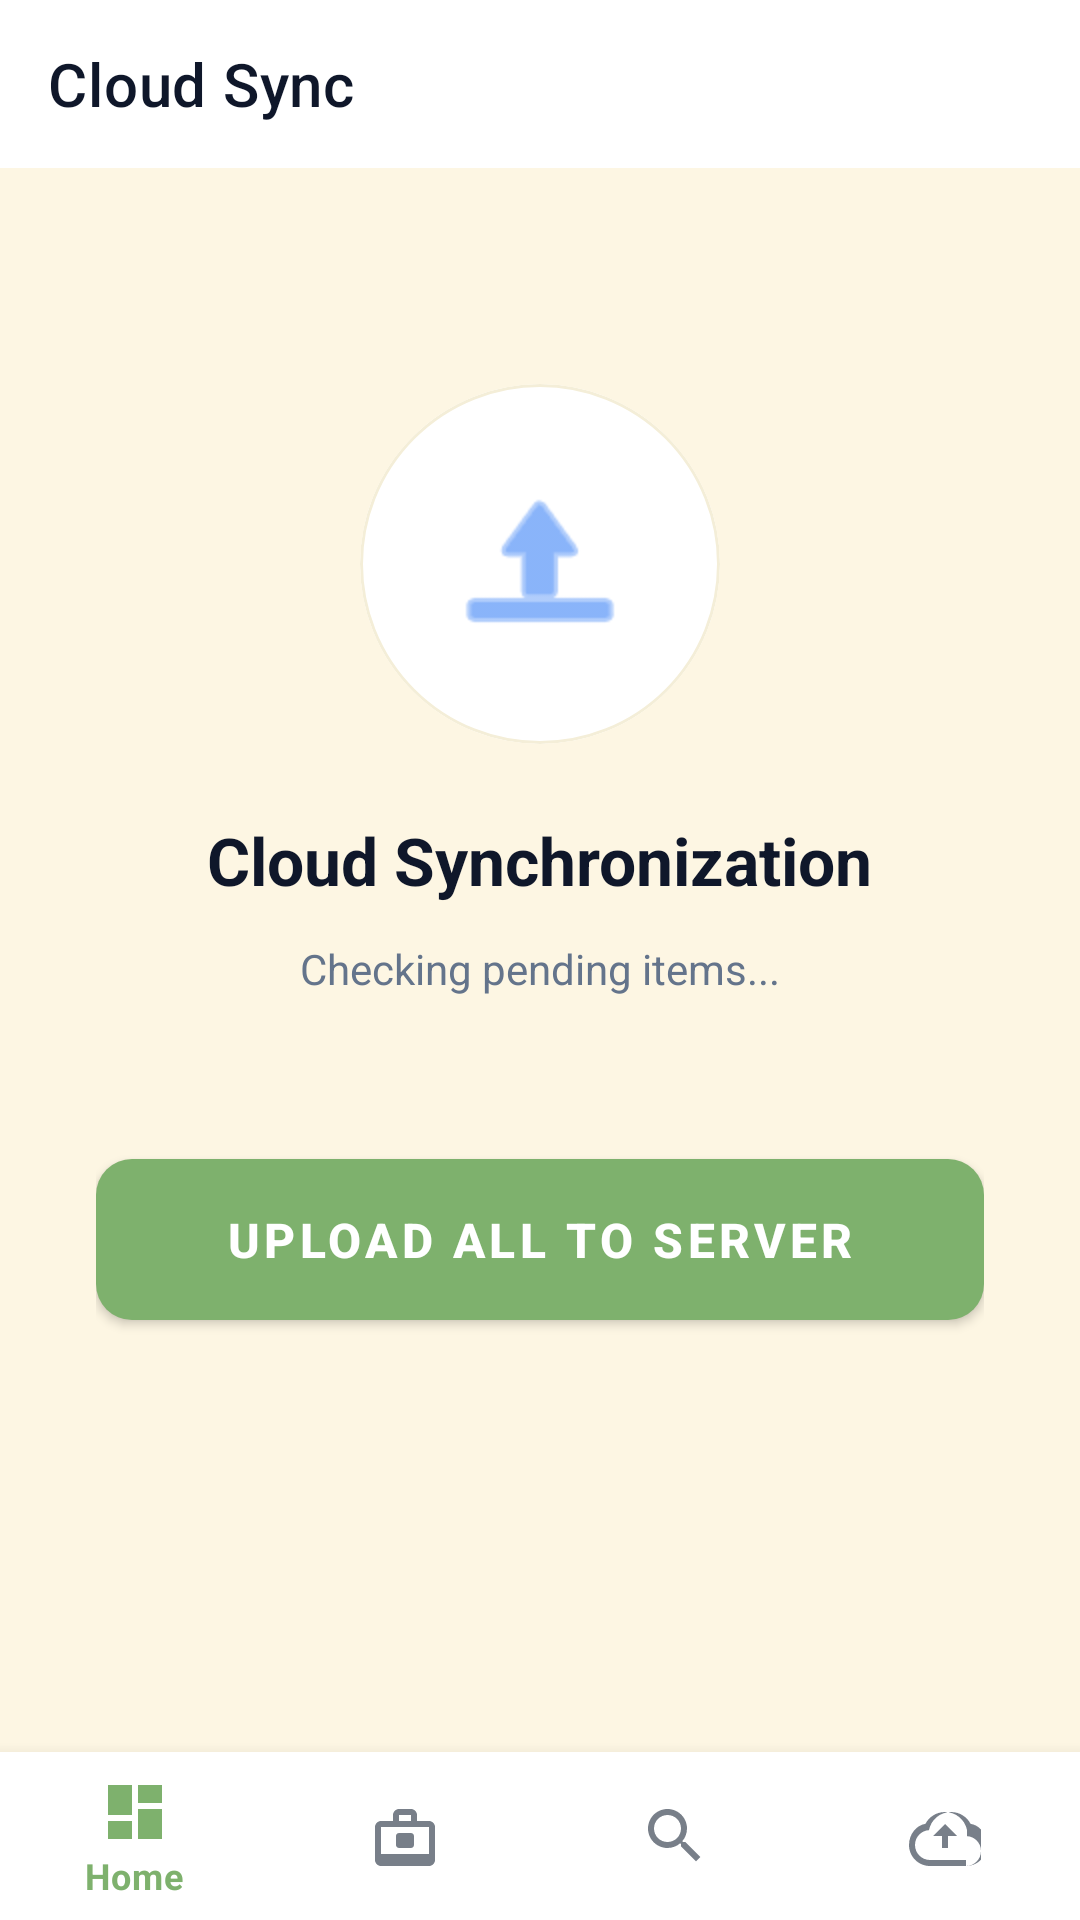

Layout XML and referenced resources for this Android screen:
<!-- AndroidManifest.xml: application theme Theme.ExpenseTracker -->
<!-- res/layout/activity_upload.xml -->
<?xml version="1.0" encoding="utf-8"?>
<androidx.constraintlayout.widget.ConstraintLayout xmlns:android="http://schemas.android.com/apk/res/android"
    xmlns:app="http://schemas.android.com/apk/res-auto"
    android:layout_width="match_parent"
    android:layout_height="match_parent"
    android:background="@color/colorBackground">

    <com.google.android.material.appbar.AppBarLayout
        android:id="@+id/appBarLayout"
        android:layout_width="match_parent"
        android:layout_height="wrap_content"
        app:layout_constraintTop_toTopOf="parent">

        <com.google.android.material.appbar.MaterialToolbar
            android:id="@+id/toolbar"
            android:layout_width="match_parent"
            android:layout_height="?attr/actionBarSize"
            android:background="@color/white"
            app:navigationIcon="@drawable/ic_back"
            app:title="Cloud Sync"
            app:titleTextColor="@color/colorOnBackground" />
    </com.google.android.material.appbar.AppBarLayout>

    <LinearLayout
        android:layout_width="match_parent"
        android:layout_height="0dp"
        android:gravity="center_horizontal"
        android:orientation="vertical"
        android:padding="32dp"
        app:layout_constraintBottom_toBottomOf="parent"
        app:layout_constraintTop_toBottomOf="@id/appBarLayout">

        <com.google.android.material.card.MaterialCardView
            android:layout_width="120dp"
            android:layout_height="120dp"
            android:layout_marginTop="40dp"
            app:cardBackgroundColor="@color/colorSurface"
            app:cardCornerRadius="60dp"
            app:cardElevation="0dp"
            app:strokeColor="@color/colorSurfaceVariant"
            app:strokeWidth="1dp">

            <ImageView
                android:layout_width="64dp"
                android:layout_height="64dp"
                android:layout_gravity="center"
                android:src="@android:drawable/ic_menu_upload"
                app:tint="@color/colorBlue" />
        </com.google.android.material.card.MaterialCardView>

        <TextView
            android:layout_width="wrap_content"
            android:layout_height="wrap_content"
            android:layout_marginTop="24dp"
            android:text="Cloud Synchronization"
            android:textColor="@color/colorOnBackground"
            android:textSize="22sp"
            android:textStyle="bold" />

        <TextView
            android:id="@+id/tvStatus"
            android:layout_width="wrap_content"
            android:layout_height="wrap_content"
            android:layout_marginTop="12dp"
            android:text="Checking pending items..."
            android:textAlignment="center"
            android:textColor="@color/colorMuted"
            android:textSize="14sp" />

        <com.google.android.material.button.MaterialButton
            android:id="@+id/btnUpload"
            android:layout_width="match_parent"
            android:layout_height="wrap_content"
            android:layout_marginTop="48dp"
            android:padding="16dp"
            app:cornerRadius="12dp"
            android:text="Upload All to Server"
            android:textSize="16sp"
            android:textStyle="bold" />

        <ProgressBar
            android:id="@+id/progressBar"
            style="@style/Widget.MaterialComponents.LinearProgressIndicator"
            android:layout_width="match_parent"
            android:layout_height="wrap_content"
            android:layout_marginTop="24dp"
            android:indeterminate="true"
            android:visibility="gone" />

    </LinearLayout>

    <com.google.android.material.bottomnavigation.BottomNavigationView
        android:id="@+id/bottomNavigation"
        android:layout_width="match_parent"
        android:layout_height="wrap_content"
        app:layout_constraintBottom_toBottomOf="parent"
        android:background="@color/colorSurface"
        app:menu="@menu/bottom_nav_menu" />

</androidx.constraintlayout.widget.ConstraintLayout>
<!-- resources referenced by this layout -->
<resources>
  <color name="colorBackground">#FDF6E3</color>
  <color name="colorBlue">#3B82F6</color>
  <color name="colorMuted">#64748B</color>
  <color name="colorOnBackground">#0F172A</color>
  <color name="colorSurface">#FFFFFF</color>
  <color name="colorSurfaceVariant">#F4EED8</color>
  <color name="white">#FFFFFF</color>
  <style name="Theme.ExpenseTracker" parent="Theme.MaterialComponents.DayNight.NoActionBar">
          <item name="colorPrimary">@color/colorPrimary</item>
          <item name="colorPrimaryVariant">@color/colorPrimaryVariant</item>
          <item name="colorOnPrimary">@color/colorOnPrimary</item>
          <item name="colorSecondary">@color/colorSecondary</item>
          <item name="colorOnSecondary">@color/colorOnSecondary</item>
          <item name="android:colorBackground">@color/colorBackground</item>
          <item name="colorSurface">@color/colorSurface</item>
          <item name="colorOnSurface">@color/colorOnSurface</item>
          <item name="android:statusBarColor">@color/colorSurface</item>
          <item name="android:windowLightStatusBar">false</item>
      </style>
  <color name="colorPrimary">#7EB16D</color>
  <color name="colorPrimaryVariant">#5F8E4F</color>
  <color name="colorOnPrimary">#FFFFFF</color>
  <color name="colorSecondary">#EC4899</color>
  <color name="colorOnSecondary">#FFFFFF</color>
  <color name="colorOnSurface">#1E293B</color>
</resources>
